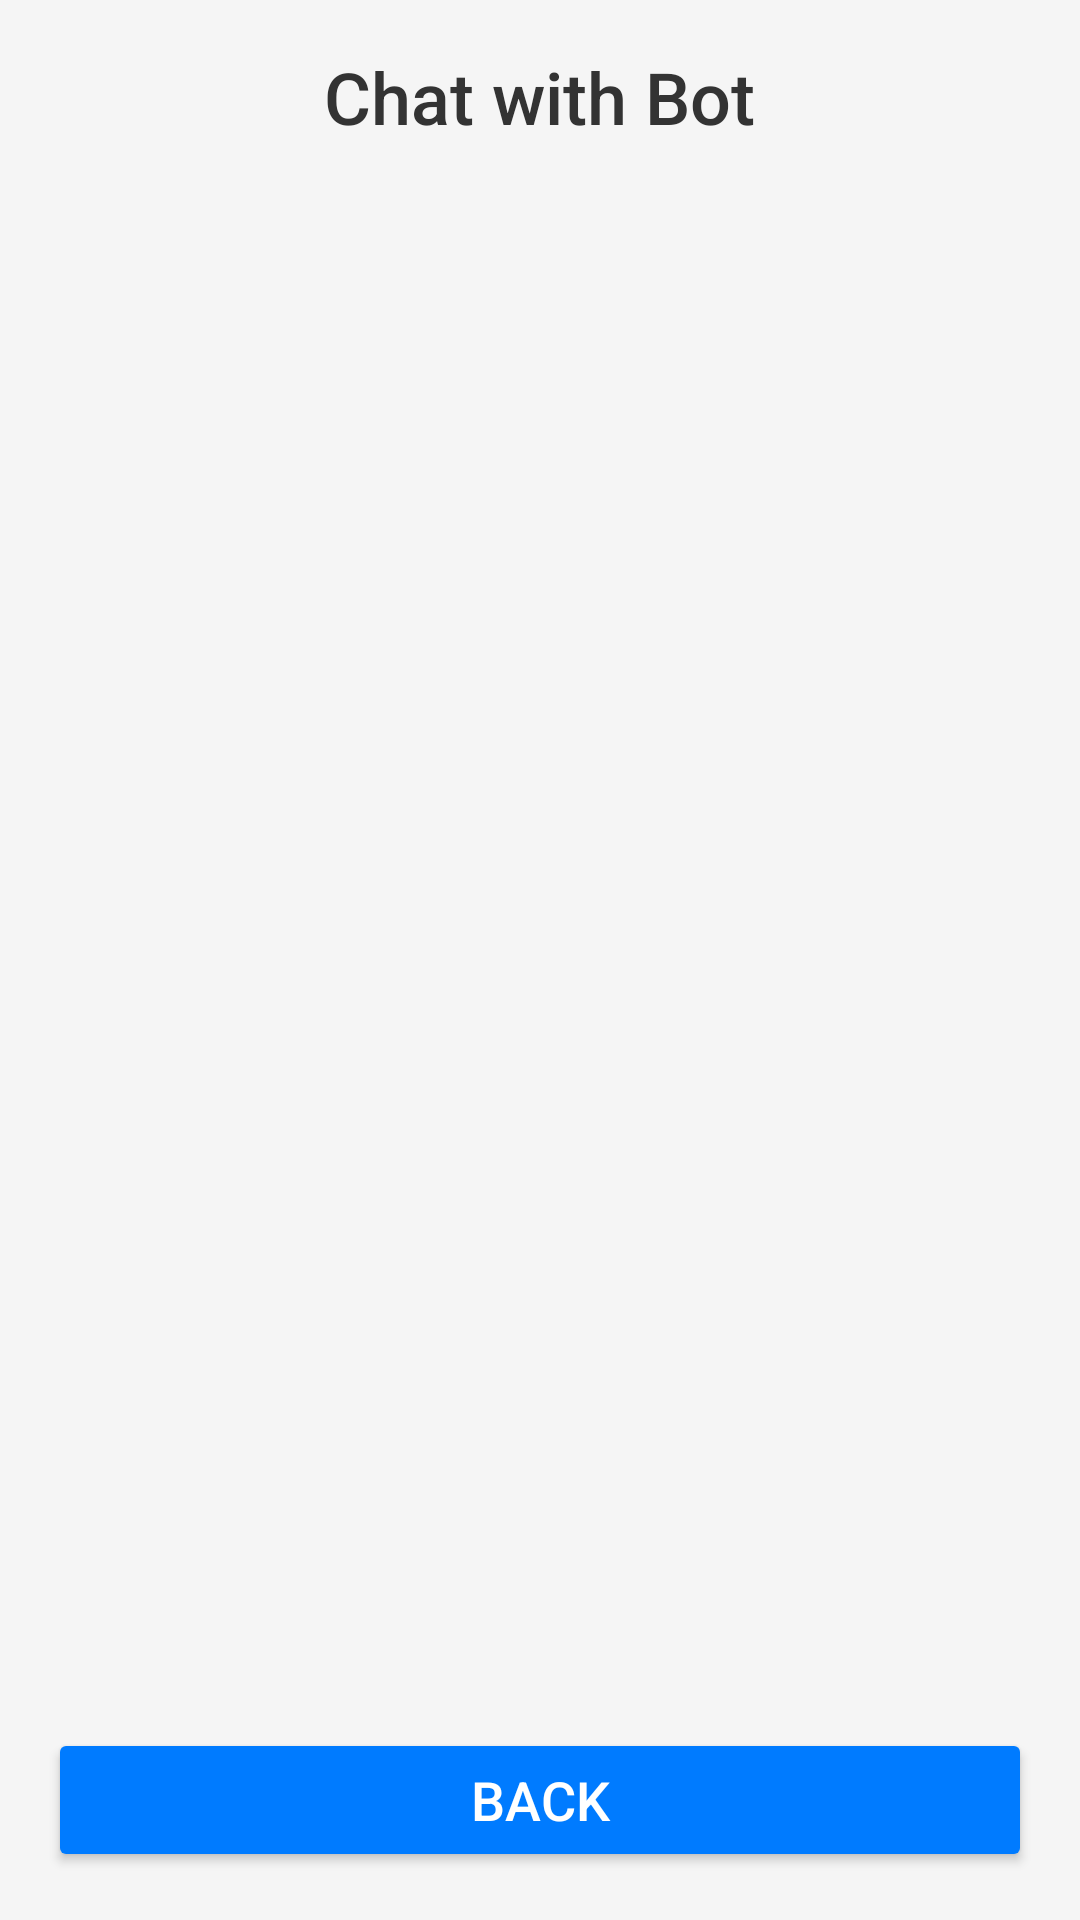

Layout XML and referenced resources for this Android screen:
<!-- AndroidManifest.xml: activity theme Theme_FlashcardLearningApp -->
<!-- res/layout/activity_chat.xml -->
<?xml version="1.0" encoding="utf-8"?>
<LinearLayout xmlns:android="http://schemas.android.com/apk/res/android"
    android:layout_width="match_parent"
    android:layout_height="match_parent"
    android:orientation="vertical"
    android:padding="16dp"
    android:background="#f5f5f5">

    
    <TextView
        android:id="@+id/textViewChatHeader"
        android:layout_width="wrap_content"
        android:layout_height="wrap_content"
        android:text="Chat with Bot"
        android:textSize="24sp"
        android:textColor="#333"
        android:layout_gravity="center"
        android:fontFamily="sans-serif-medium"
        android:paddingBottom="20dp" />

    
    <ScrollView
        android:layout_width="match_parent"
        android:layout_height="0dp"
        android:layout_weight="1">

        
        <LinearLayout
            android:id="@+id/buttonContainer"
            android:layout_width="match_parent"
            android:layout_height="wrap_content"
            android:orientation="vertical"
            android:gravity="center">

            
        </LinearLayout>

    </ScrollView>

    
    <Button
        android:id="@+id/buttonBack"
        android:layout_width="match_parent"
        android:layout_height="wrap_content"
        android:text="Back"
        android:textSize="18sp"
        android:layout_marginTop="20dp"
        android:backgroundTint="#007bff"
        android:textColor="#fff"
        android:layout_gravity="center" />

</LinearLayout>
<!-- resources referenced by this layout -->
<resources>
  <style name="Theme_FlashcardLearningApp" parent="Theme.AppCompat.Light.NoActionBar">
          <item name="colorPrimary">@color/colorPrimary</item>
          <item name="colorPrimaryDark">@color/colorPrimaryDark</item>
          <item name="colorAccent">@color/colorAccent</item>
      </style>
  <color name="colorPrimary">#6200EE</color>
  <color name="colorPrimaryDark">#3700B3</color>
  <color name="colorAccent">#03DAC5</color>
</resources>
